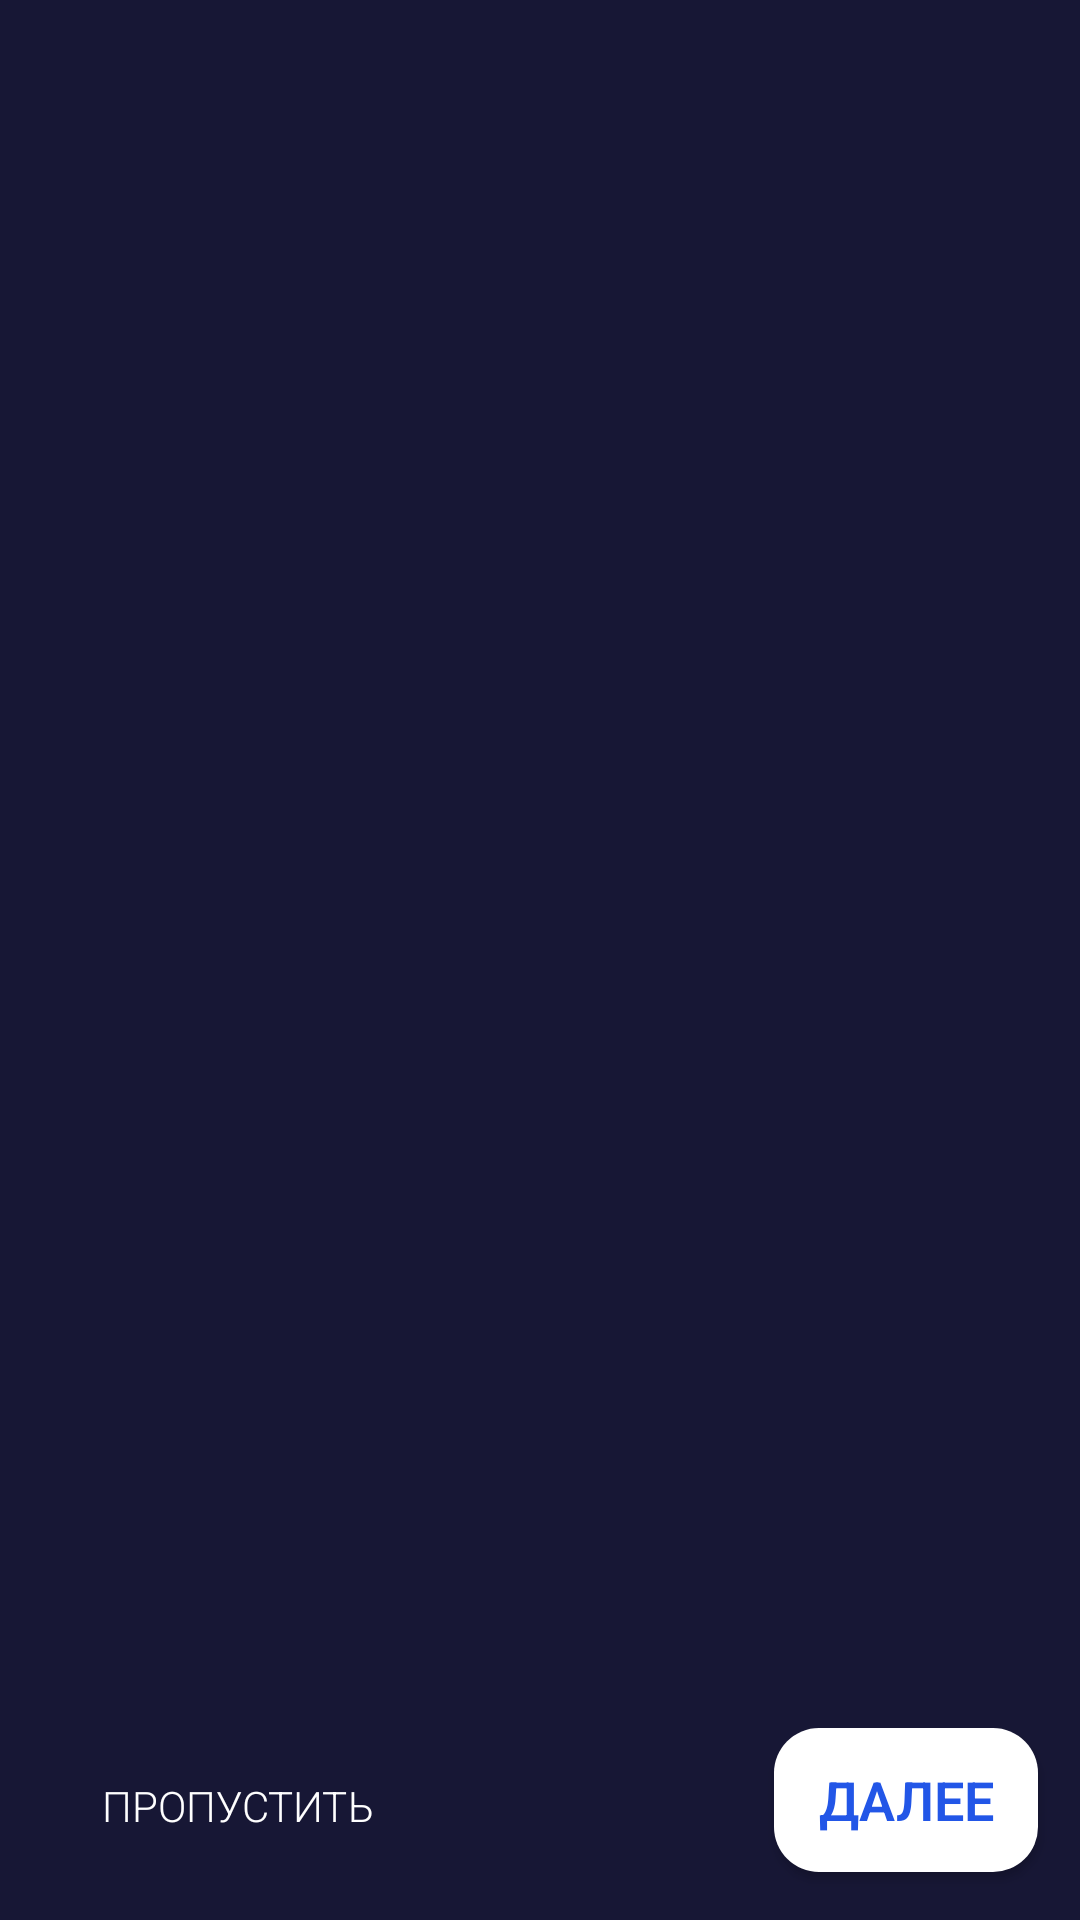

Reconstruct the res/layout file that produces this screen, plus the resources it refers to.
<!-- AndroidManifest.xml: application theme AppTheme -->
<!-- res/layout/activity_intro.xml -->
<?xml version="1.0" encoding="utf-8"?>
<RelativeLayout xmlns:android="http://schemas.android.com/apk/res/android"
    xmlns:app="http://schemas.android.com/apk/res-auto"
    xmlns:tools="http://schemas.android.com/tools"
    android:layout_width="match_parent"
    android:layout_height="match_parent"
    android:background="#171735">


    <android.support.v4.view.ViewPager
        android:id="@+id/view_pager"
        android:layout_marginBottom="70dp"
        android:layout_width="match_parent"
        android:layout_height="match_parent" />

    <LinearLayout
        android:id="@+id/layoutDots"
        android:layout_width="match_parent"
        android:layout_height="30dp"
        android:layout_alignParentBottom="true"
        android:layout_marginBottom="20dp"
        android:gravity="center"
        android:orientation="horizontal"></LinearLayout>
    <View
        android:layout_width="match_parent"
        android:layout_height="0dp"
        android:layout_above="@id/layoutDots"
        android:alpha=".5"
        android:background="@android:color/white" />

    <Button
        android:id="@+id/btn_next"
        android:layout_width="wrap_content"
        android:layout_height="wrap_content"
        android:layout_alignParentRight="true"
        android:layout_alignParentBottom="true"
        android:layout_marginRight="14dp"
        android:layout_marginBottom="16dp"
        android:background="@drawable/button"
        android:text="@string/next"
        android:textColor="#2256E7"
        android:textSize="18sp"
        android:textStyle="bold"
        app:fontFamily="sans-serif-light" />

    <Button
        android:id="@+id/btn_skip"
        android:layout_width="130sp"
        android:layout_height="wrap_content"
        android:layout_alignParentLeft="true"
        android:layout_alignParentBottom="true"
        android:layout_marginLeft="14dp"
        android:layout_marginBottom="14dp"
        android:background="@null"
        android:gravity="center"
        android:text="@string/skip"
        android:textColor="#FFFFFF"
        app:fontFamily="sans-serif-light" />

</RelativeLayout>
<!-- resources referenced by this layout -->
<resources>
  <!-- drawable button (drawable) -->
  <?xml version="1.0" encoding="utf-8"?>
  <selector xmlns:android="http://schemas.android.com/apk/res/android">
      <item android:state_pressed="true" >
          <shape android:shape="rectangle"  >
              <corners android:radius="15dip" />
              <gradient android:angle="180" android:startColor="#FFFFFF" android:endColor="#FFFFFF" />
          </shape>
      </item>
      <item android:state_focused="true">
          <shape android:shape="rectangle"  >
              <corners android:radius="15dip" />
              <gradient android:angle="180" android:startColor="#FFFFFF" android:endColor="#FFFFFF" />
          </shape>
      </item>
      <item>
          <shape android:shape="rectangle"  >
              <corners android:radius="15dip" />
              <gradient
                  android:startColor="#FFFFFF"
                  android:endColor="#FFFFFF">
              </gradient>
          </shape>
      </item>
  </selector>
  <string name="next">ДАЛЕЕ</string>
  <string name="skip">  ПРОПУСТИТЬ</string>
  <style name="AppTheme" parent="Theme.AppCompat.Light.NoActionBar">
          
          <item name="colorPrimary">@color/colorPrimary</item>
          <item name="colorPrimaryDark">@color/colorPrimaryDark</item>
          <item name="colorAccent">@color/colorAccent</item>
      </style>
  <color name="colorPrimary">#7092FE</color>
  <color name="colorPrimaryDark">#FFFFFF</color>
  <color name="colorAccent">#FFFFFF</color>
</resources>
